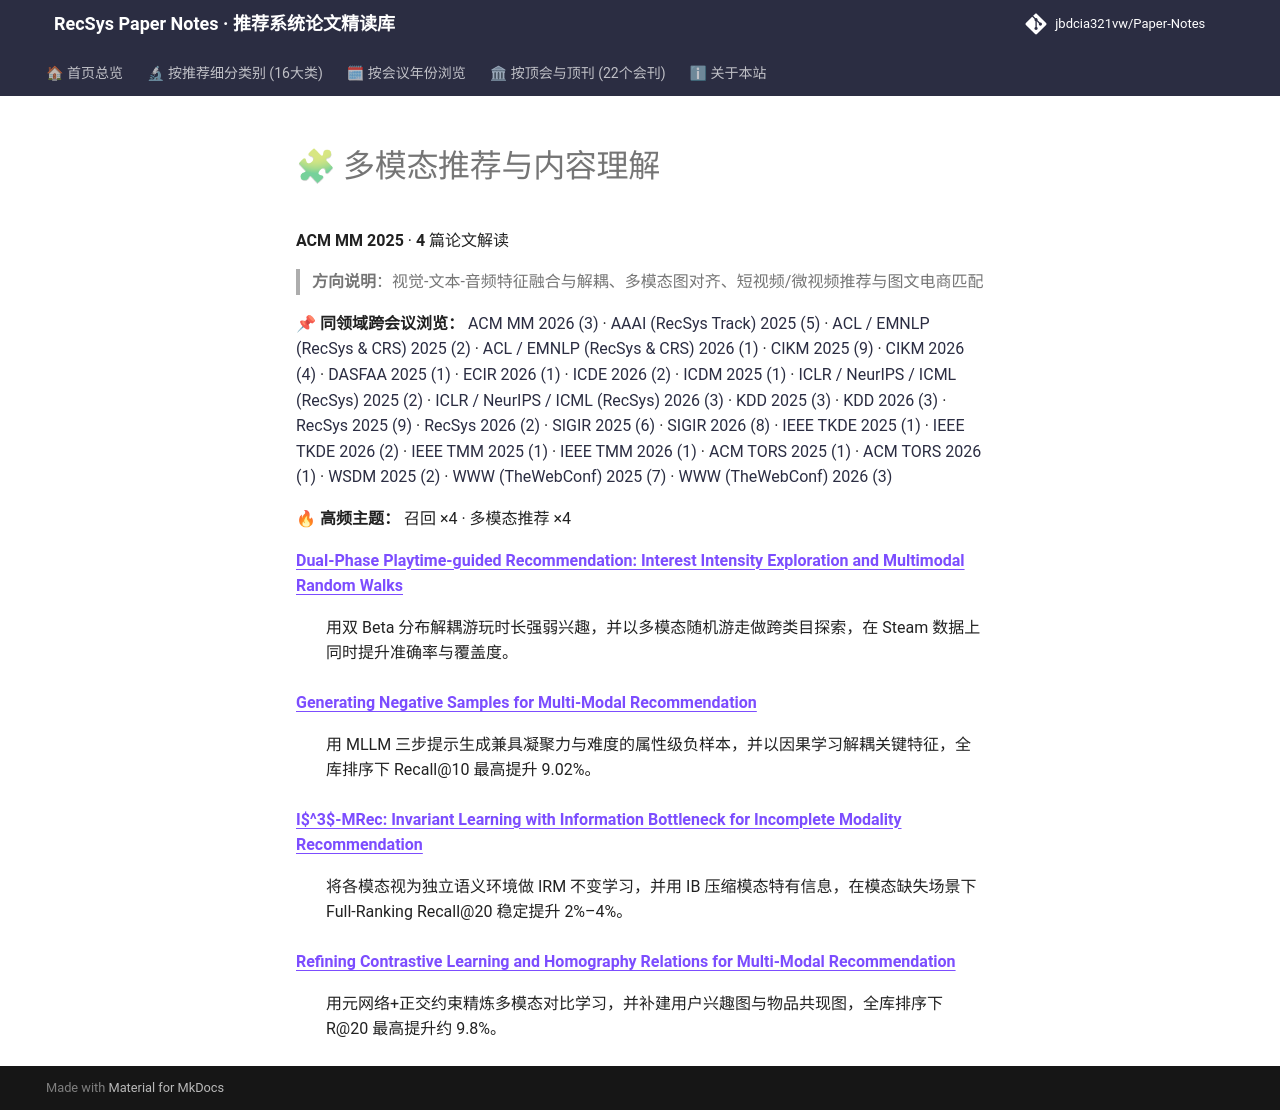

repository: jbdcia321vw/Paper-Notes · page: venues/ACM_MM/2025/multimodal_rec/index.html · generator: mkdocs

# 🧩 多模态推荐与内容理解

**ACM MM 2025** · **4** 篇论文解读

> **方向说明**：视觉-文本-音频特征融合与解耦、多模态图对齐、短视频/微视频推荐与图文电商匹配

📌 **同领域跨会议浏览：** [ACM MM 2026 (3)](../../2026/multimodal_rec/) · [AAAI (RecSys Track) 2025 (5)](../../../AAAI/2025/multimodal_rec/) · [ACL / EMNLP (RecSys & CRS) 2025 (2)](../../../ACL_EMNLP/2025/multimodal_rec/) · [ACL / EMNLP (RecSys & CRS) 2026 (1)](../../../ACL_EMNLP/2026/multimodal_rec/) · [CIKM 2025 (9)](../../../CIKM/2025/multimodal_rec/) · [CIKM 2026 (4)](../../../CIKM/2026/multimodal_rec/) · [DASFAA 2025 (1)](../../../DASFAA/2025/multimodal_rec/) · [ECIR 2026 (1)](../../../ECIR/2026/multimodal_rec/) · [ICDE 2026 (2)](../../../ICDE/2026/multimodal_rec/) · [ICDM 2025 (1)](../../../ICDM/2025/multimodal_rec/) · [ICLR / NeurIPS / ICML (RecSys) 2025 (2)](../../../ICLR_NeurIPS_ICML/2025/multimodal_rec/) · [ICLR / NeurIPS / ICML (RecSys) 2026 (3)](../../../ICLR_NeurIPS_ICML/2026/multimodal_rec/) · [KDD 2025 (3)](../../../KDD/2025/multimodal_rec/) · [KDD 2026 (3)](../../../KDD/2026/multimodal_rec/) · [RecSys 2025 (9)](../../../RecSys/2025/multimodal_rec/) · [RecSys 2026 (2)](../../../RecSys/2026/multimodal_rec/) · [SIGIR 2025 (6)](../../../SIGIR/2025/multimodal_rec/) · [SIGIR 2026 (8)](../../../SIGIR/2026/multimodal_rec/) · [IEEE TKDE 2025 (1)](../../../TKDE/2025/multimodal_rec/) · [IEEE TKDE 2026 (2)](../../../TKDE/2026/multimodal_rec/) · [IEEE TMM 2025 (1)](../../../TMM/2025/multimodal_rec/) · [IEEE TMM 2026 (1)](../../../TMM/2026/multimodal_rec/) · [ACM TORS 2025 (1)](../../../TORS/2025/multimodal_rec/) · [ACM TORS 2026 (1)](../../../TORS/2026/multimodal_rec/) · [WSDM 2025 (2)](../../../WSDM/2025/multimodal_rec/) · [WWW (TheWebConf) 2025 (7)](../../../WWW/2025/multimodal_rec/) · [WWW (TheWebConf) 2026 (3)](../../../WWW/2026/multimodal_rec/)

🔥 **高频主题：** 召回 ×4 · 多模态推荐 ×4

<dl>
<dt><strong><a href="dual_phase_playtime_guided_recommendation_interest_intensity_exploration_an/">Dual-Phase Playtime-guided Recommendation: Interest Intensity Exploration and Multimodal Random Walks</a></strong></dt>
<dd>
<p>用双 Beta 分布解耦游玩时长强弱兴趣，并以多模态随机游走做跨类目探索，在 Steam 数据上同时提升准确率与覆盖度。</p>
</dd>
<dt><strong><a href="generating_negative_samples_for_multi_modal_recommendation/">Generating Negative Samples for Multi-Modal Recommendation</a></strong></dt>
<dd>
<p>用 MLLM 三步提示生成兼具凝聚力与难度的属性级负样本，并以因果学习解耦关键特征，全库排序下 Recall@10 最高提升 9.02%。</p>
</dd>
<dt><strong><a href="i_3_mrec_invariant_learning_with_information_bottleneck_for_incomplete_moda/">I$^3$-MRec: Invariant Learning with Information Bottleneck for Incomplete Modality Recommendation</a></strong></dt>
<dd>
<p>将各模态视为独立语义环境做 IRM 不变学习，并用 IB 压缩模态特有信息，在模态缺失场景下 Full-Ranking Recall@20 稳定提升 2%–4%。</p>
</dd>
<dt><strong><a href="refining_contrastive_learning_and_homography_relations_for_multi_modal_reco/">Refining Contrastive Learning and Homography Relations for Multi-Modal Recommendation</a></strong></dt>
<dd>
<p>用元网络+正交约束精炼多模态对比学习，并补建用户兴趣图与物品共现图，全库排序下 R@20 最高提升约 9.8%。</p>
</dd>
</dl>
